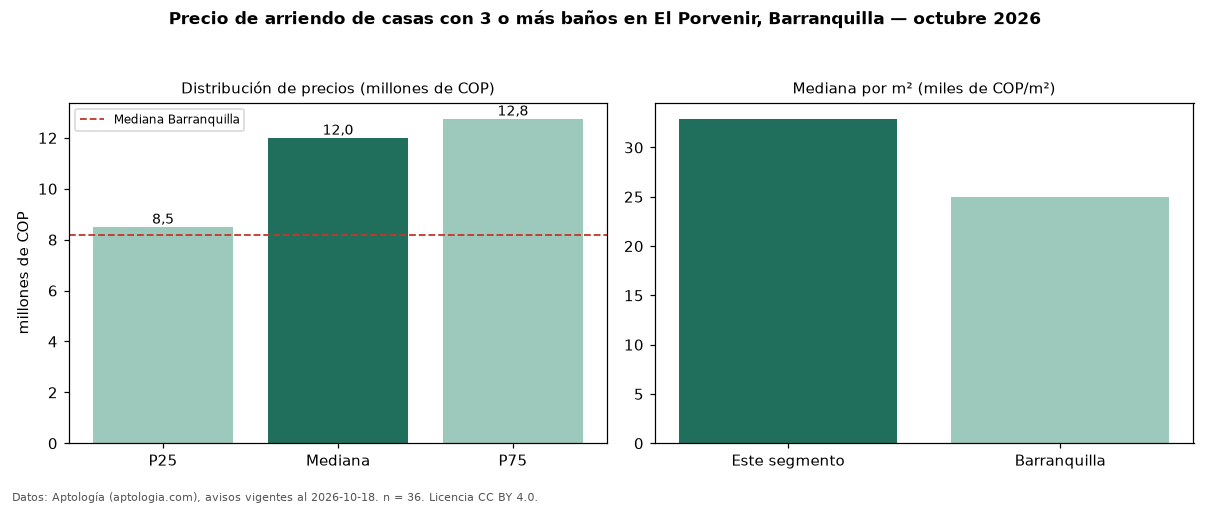

The data file committed next to this chart (first rows):
seccion, metrica, valor, moneda, n
filtro, ban3, con 3 o más baños, , 36
precio, p25, 8500000, COP, 36
precio, mediana, 12000000, COP, 36
precio, p75, 12750000, COP, 36
precio, minimo, 4500000, COP, 36
precio, maximo, 25000000, COP, 36
m2, mediana_precio_m2, 32908, COP, 36
m2, area_mediana_m2, 372.0, m2, 36
banos, mediana_banos, 4.0, , 
estrato, estrato_mas_frecuente, 4, , 36
habitaciones, 3+, 12000000, COP, 35
ciudad, mediana_ciudad_referencia, 8200000, COP, 
ciudad, mediana_m2_ciudad, 25000, COP, 
fuente, fecha_datos, 2026-10-18, , 
fuente, atribucion, https://www.aptologia.com/casas-en-arrie…, , 
fuente, licencia, CC BY 4.0, , 
